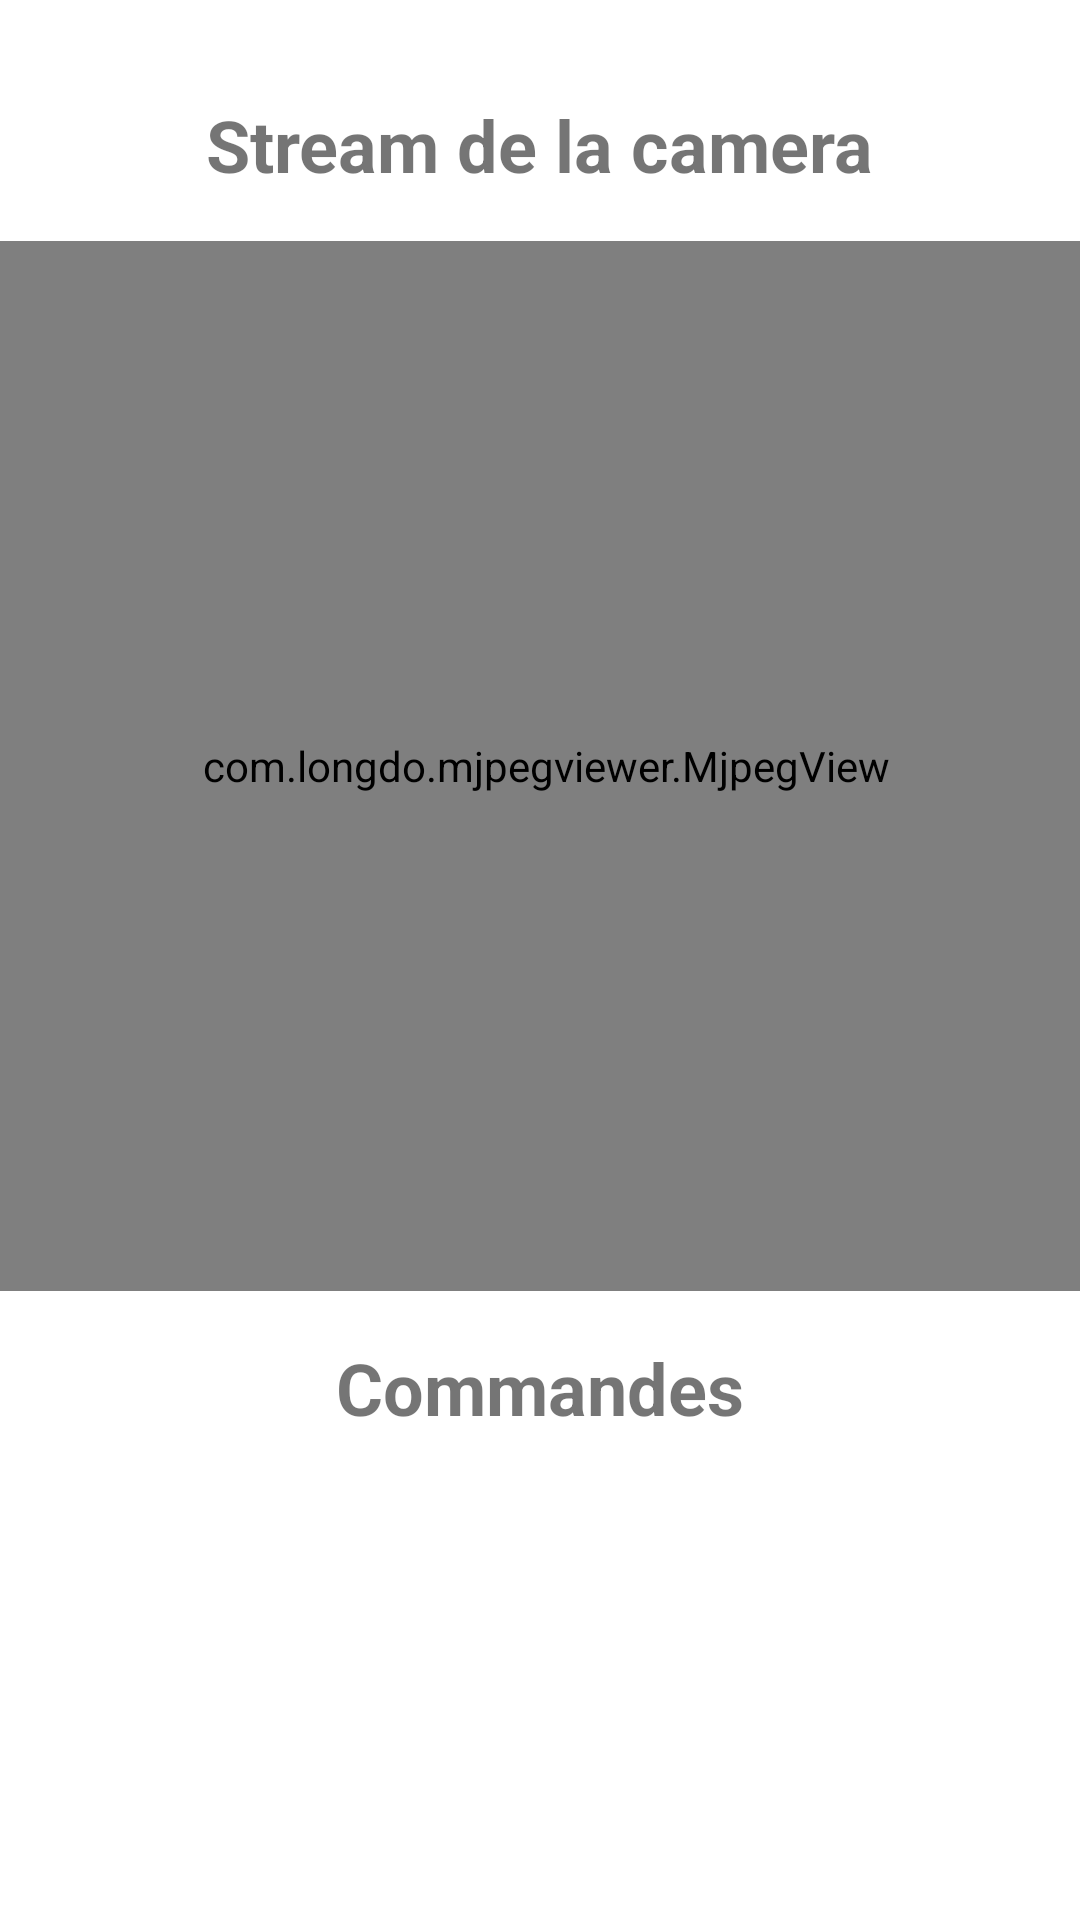

Android layout source for this screen:
<!-- AndroidManifest.xml: application theme Theme.Camera_app -->
<!-- res/layout/activity_camera_view.xml -->
<?xml version="1.0" encoding="utf-8"?>
<androidx.constraintlayout.widget.ConstraintLayout xmlns:android="http://schemas.android.com/apk/res/android"
    xmlns:app="http://schemas.android.com/apk/res-auto"
    xmlns:tools="http://schemas.android.com/tools"
    android:layout_width="match_parent"
    android:layout_height="match_parent"
    tools:context=".CameraViewActivity">


    <TextView
        android:id="@+id/textView6"
        android:layout_width="wrap_content"
        android:layout_height="wrap_content"
        android:layout_marginTop="32dp"
        android:text="Stream de la camera"
        android:textSize="24sp"
        android:textStyle="bold"
        app:layout_constraintEnd_toEndOf="parent"
        app:layout_constraintStart_toStartOf="parent"
        app:layout_constraintTop_toTopOf="parent" />

    <com.longdo.mjpegviewer.MjpegView
        android:id="@+id/mjpegView1"
        android:layout_width="398dp"
        android:layout_height="350dp"
        android:layout_marginTop="16dp"
        app:layout_constraintEnd_toEndOf="parent"
        app:layout_constraintHorizontal_bias="0.461"
        app:layout_constraintStart_toStartOf="parent"
        app:layout_constraintTop_toBottomOf="@+id/textView6" />

    <TextView
        android:id="@+id/textView7"
        android:layout_width="wrap_content"
        android:layout_height="wrap_content"
        android:layout_marginTop="16dp"
        android:text="Commandes"
        android:textSize="24sp"
        android:textStyle="bold"
        app:layout_constraintEnd_toEndOf="parent"
        app:layout_constraintStart_toStartOf="parent"
        app:layout_constraintTop_toBottomOf="@+id/mjpegView1" />

    <LinearLayout
        android:layout_width="match_parent"
        android:layout_height="wrap_content"
        android:orientation="vertical"
        android:id="@+id/testStream"
        android:layout_marginTop="16dp"
        app:layout_constraintTop_toBottomOf="@+id/textView7">

    </LinearLayout>

</androidx.constraintlayout.widget.ConstraintLayout>
<!-- resources referenced by this layout -->
<resources>
  <style name="Theme.Camera_app" parent="Theme.MaterialComponents.DayNight.NoActionBar">
          
          <item name="colorPrimary">@color/purple_500</item>
          <item name="colorPrimaryVariant">@color/purple_700</item>
          <item name="colorOnPrimary">@color/white</item>
          
          <item name="colorSecondary">@color/teal_200</item>
          <item name="colorSecondaryVariant">@color/teal_700</item>
          <item name="colorOnSecondary">@color/black</item>
          
          <item name="android:statusBarColor" tools:targetApi="l">?attr/colorPrimaryVariant</item>
          
      </style>
  <color name="purple_500">#FF6200EE</color>
  <color name="purple_700">#FF3700B3</color>
  <color name="white">#FFFFFFFF</color>
  <color name="teal_200">#FF03DAC5</color>
  <color name="teal_700">#FF018786</color>
  <color name="black">#FF000000</color>
</resources>
